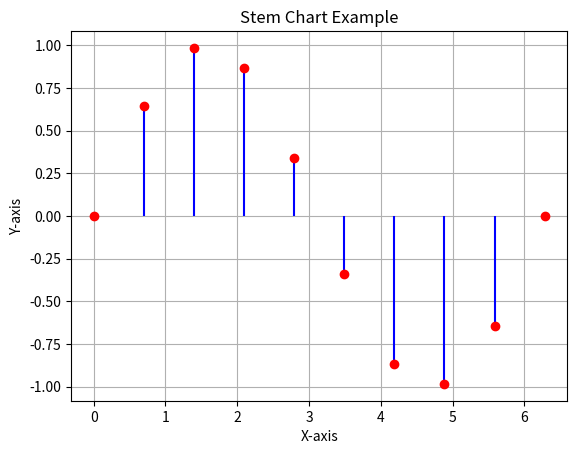

Python code for this plot:
import matplotlib.pyplot as plt
import numpy as np

# Sample data
x = np.linspace(0, 2 * np.pi, 10)
y = np.sin(x)

# Create the stem chart
plt.stem(x, y, basefmt=" ", linefmt='b-', markerfmt='ro')

# Add labels and title
plt.xlabel('X-axis')
plt.ylabel('Y-axis')
plt.title('Stem Chart Example')

# Show the plot
plt.grid(True)
plt.show()
